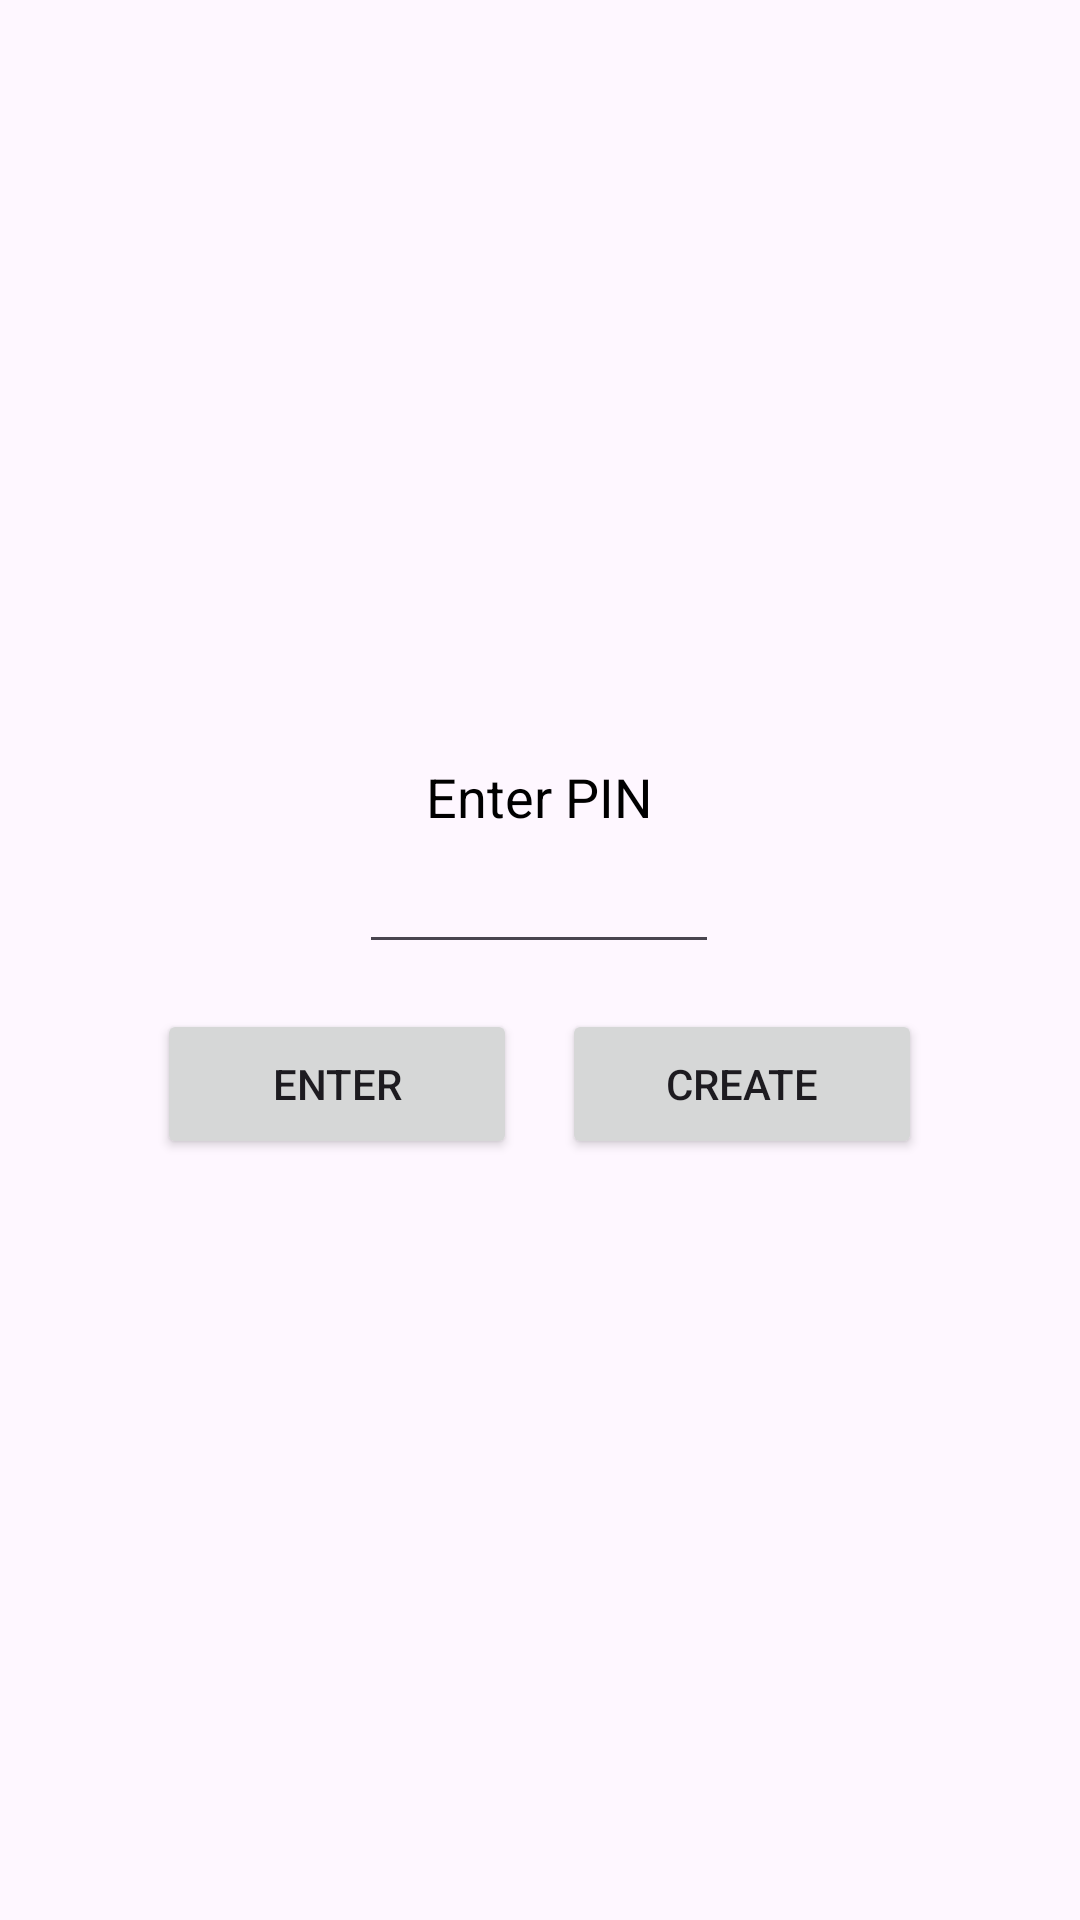

This screen was rendered from an Android layout file. Write that file and the resources it references.
<!-- AndroidManifest.xml: application theme Theme.LifeCycleApplication -->
<!-- res/layout/fmt_auth.xml -->
<?xml version="1.0" encoding="utf-8"?>
<FrameLayout xmlns:android="http://schemas.android.com/apk/res/android"
    xmlns:tools="http://schemas.android.com/tools"
    android:layout_width="match_parent"
    android:layout_height="match_parent"
    tools:context=".ui.auth.auth.AuthFragment">

    <LinearLayout
        android:layout_width="wrap_content"
        android:layout_height="wrap_content"
        android:layout_gravity="center"
        android:gravity="center_horizontal"
        android:orientation="vertical"
        tools:ignore="UselessParent">

        <TextView
            style="@style/title_text_view"
            android:layout_width="wrap_content"
            android:layout_height="wrap_content"
            android:text="@string/enter_pin" />

        <EditText
            android:id="@+id/enter_new_pin"
            style="@style/pin_edit_text" />

        <LinearLayout
            android:layout_width="wrap_content"
            android:layout_height="wrap_content"
            android:orientation="horizontal"
            android:layout_marginTop="15dp">

            <Button
                android:id="@+id/enter_pin_button"
                android:layout_width="120dp"
                android:layout_height="50dp"
                android:text="@string/enter" />

            <Space
                android:layout_width="15dp"
                android:layout_height="wrap_content" />

            <Button
                android:id="@+id/create_pin_button"
                android:layout_width="120dp"
                android:layout_height="50dp"
                android:text="@string/create_pin" />

        </LinearLayout>

    </LinearLayout>

</FrameLayout>
<!-- resources referenced by this layout -->
<resources>
  <string name="create_pin">Create</string>
  <string name="enter">Enter</string>
  <string name="enter_pin">Enter PIN</string>
  <style name="pin_edit_text">
          <item name="android:layout_width">120dp</item>
          <item name="android:layout_height">wrap_content</item>
          <item name="android:layout_marginTop">5dp</item>
          <item name="android:maxLength">4</item>
          <item name="android:textSize">16sp</item>
          <item name="android:gravity">center_horizontal</item>
          <item name="android:inputType">numberPassword</item>
      </style>
  <style name="title_text_view">
          <item name="android:textSize">18sp</item>
          <item name="android:textColor">@color/black</item>
      </style>
  <style name="Theme.LifeCycleApplication" parent="Theme.MaterialComponents.DayNight.DarkActionBar">
          
          <item name="colorPrimary">@color/purple_500</item>
          <item name="colorPrimaryVariant">@color/purple_700</item>
          <item name="colorOnPrimary">@color/white</item>
          
          <item name="colorSecondary">@color/teal_200</item>
          <item name="colorSecondaryVariant">@color/teal_700</item>
          <item name="colorOnSecondary">@color/black</item>
          
          <item name="android:statusBarColor">?attr/colorPrimaryVariant</item>
          
      </style>
  <color name="black">#FF000000</color>
  <color name="purple_500">#FF6200EE</color>
  <color name="purple_700">#FF3700B3</color>
  <color name="white">#FFFFFFFF</color>
  <color name="teal_200">#FF03DAC5</color>
  <color name="teal_700">#FF018786</color>
</resources>
